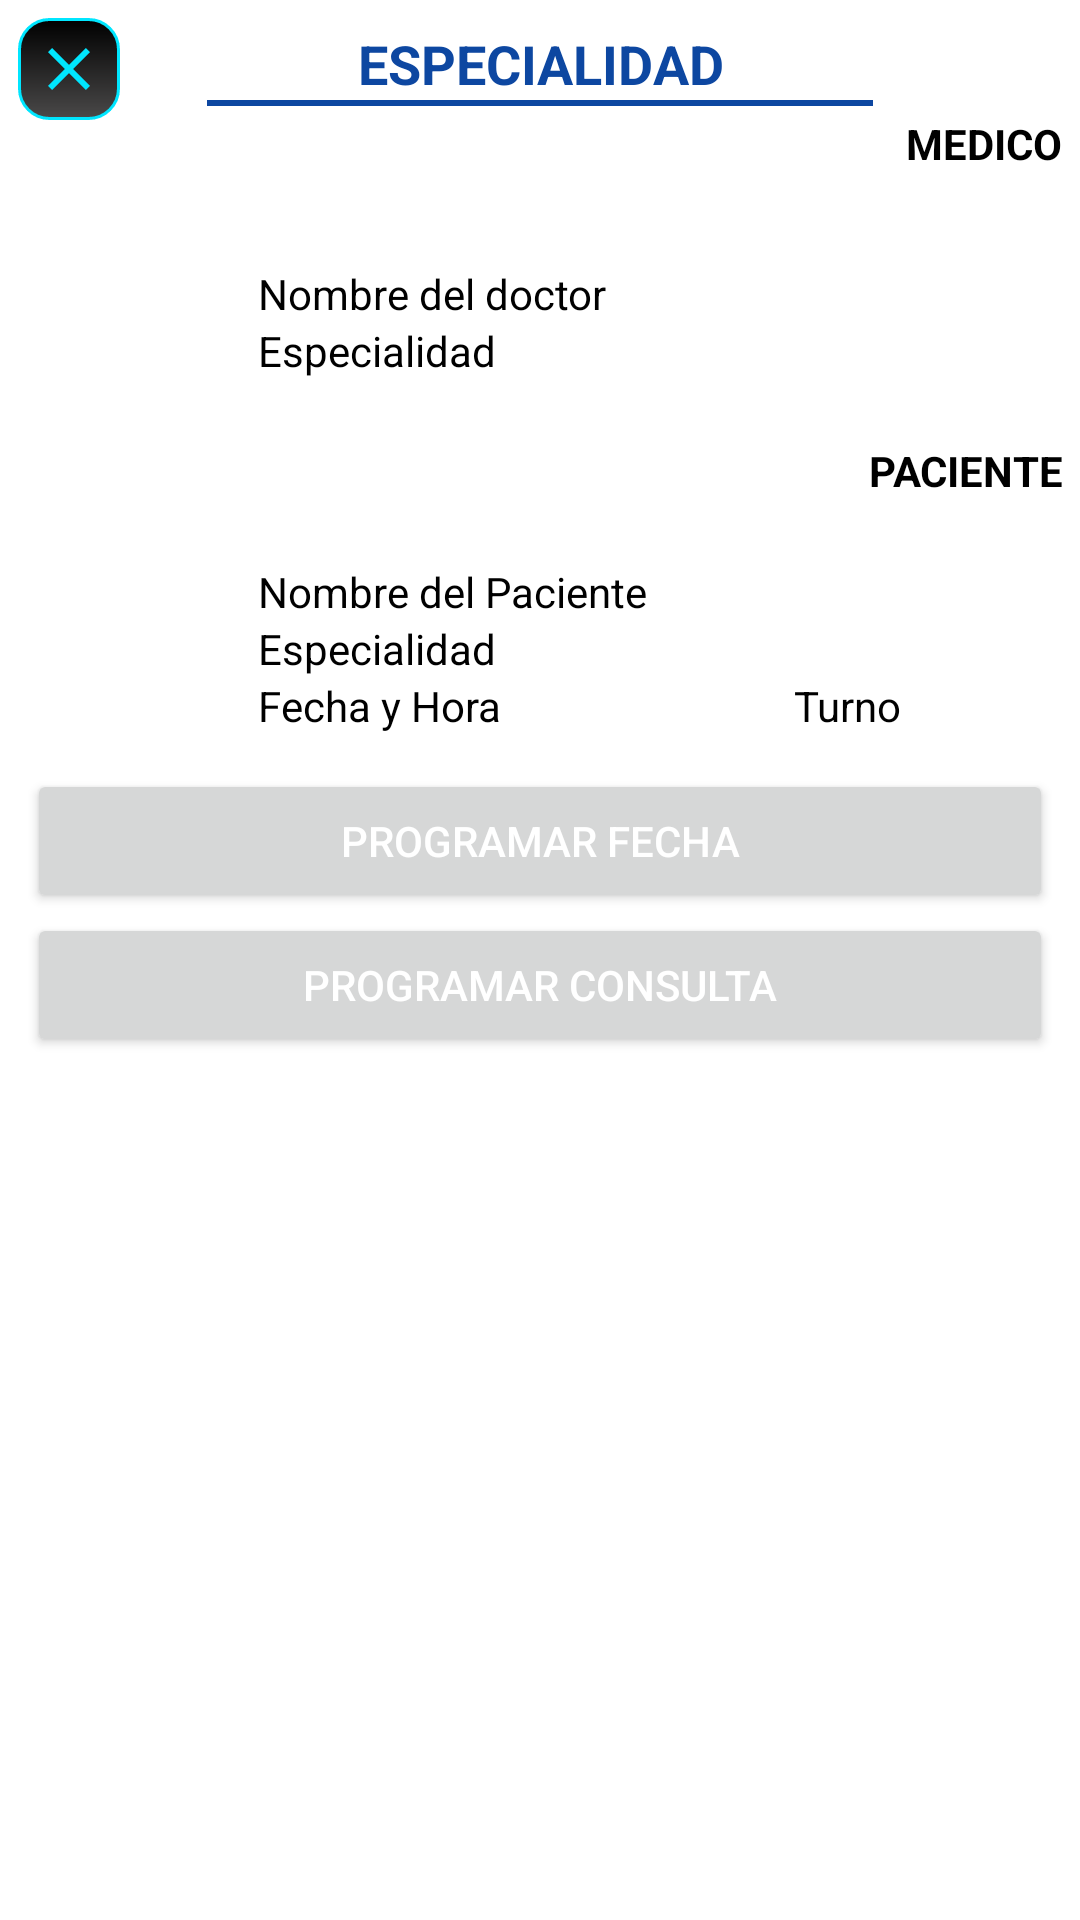

Write the Android layout XML for this screen, with the resource values it uses.
<!-- AndroidManifest.xml: application theme Theme.CitasMedicas -->
<!-- res/layout/dialog_fragment_ver_especialidad.xml -->
<?xml version="1.0" encoding="utf-8"?>
<RelativeLayout xmlns:android="http://schemas.android.com/apk/res/android"
    android:layout_width="match_parent"
    android:layout_height="match_parent"
    xmlns:tools="http://schemas.android.com/tools"
    android:padding="6dp">

    <ImageButton
        android:id="@+id/ib_atras"
        android:layout_width="wrap_content"
        android:layout_height="wrap_content"
        android:background="@drawable/button"
        android:padding="5dp"
        android:src="@drawable/ic_close"
        tools:ignore="ContentDescription,SpeakableTextPresentCheck,TouchTargetSizeCheck" />

    <LinearLayout
        android:id="@+id/ll_titulo"
        android:layout_width="match_parent"
        android:layout_height="wrap_content"
        android:orientation="vertical"
        android:padding="3dp"
        android:gravity="center">

        <TextView
            android:id="@+id/tv_titulo"
            android:layout_width="match_parent"
            android:layout_height="0dp"
            android:layout_weight="1"
            android:text="ESPECIALIDAD"
            android:textAppearance="@style/TextAppearance.AppCompat.Medium"
            android:textStyle="bold"
            android:textColor="@color/blue_900"
            android:gravity="center"/>

        <View
            android:layout_width="wrap_content"
            android:layout_marginLeft="60dp"
            android:layout_marginRight="60dp"
            android:layout_height="2dp"
            android:background="@color/blue_900"/>
    </LinearLayout>

    <LinearLayout
        android:id="@+id/ll_especialidades"
        android:layout_width="match_parent"
        android:layout_height="wrap_content"
        android:layout_below="@id/ll_titulo"
        android:gravity="center"
        android:orientation="vertical">

        <TextView
            android:layout_width="match_parent"
            android:layout_height="wrap_content"
            android:textAppearance="@style/TextAppearance.AppCompat.Small"
            android:text="MEDICO"
            android:textColor="@color/black"
            android:textStyle="bold"
            android:gravity="right"/>

        <LinearLayout
            android:layout_width="match_parent"
            android:layout_height="wrap_content"
            android:layout_marginTop="10dp"
            android:orientation="horizontal">

            <ImageView
                android:id="@+id/iv_doctor"
                android:layout_width="80dp"
                android:layout_height="80dp"
                android:src="@drawable/ic_launcher_background"/>

            <LinearLayout
                android:layout_width="wrap_content"
                android:layout_height="match_parent"
                android:gravity="center"
                android:orientation="vertical"
                tools:ignore="RelativeOverlap">

                <TextView
                    android:id="@+id/tv_nombre_doctor"
                    android:layout_width="match_parent"
                    android:layout_height="wrap_content"
                    android:textAppearance="@style/TextAppearance.AppCompat.Small"
                    android:text="Nombre del doctor"
                    android:textColor="@color/black"
                    android:gravity="center|left"/>

                <TextView
                    android:id="@+id/tv_especialidad_doctor"
                    android:layout_width="match_parent"
                    android:layout_height="wrap_content"
                    android:textAppearance="@style/TextAppearance.AppCompat.Small"
                    android:text="Especialidad"
                    android:textColor="@color/black"
                    android:gravity="center|left"/>

            </LinearLayout>

        </LinearLayout>

        <TextView
            android:layout_width="match_parent"
            android:layout_height="wrap_content"
            android:textAppearance="@style/TextAppearance.AppCompat.Small"
            android:text="PACIENTE"
            android:textColor="@color/black"
            android:textStyle="bold"
            android:gravity="right"/>

        <LinearLayout
            android:layout_width="match_parent"
            android:layout_height="wrap_content"
            android:layout_marginTop="10dp"
            android:orientation="horizontal">

            <ImageView
                android:id="@+id/iv_paciente"
                android:layout_width="80dp"
                android:layout_height="80dp"
                android:src="@drawable/ic_launcher_background"/>

            <LinearLayout
                android:layout_width="match_parent"
                android:layout_height="match_parent"
                android:gravity="center"
                android:orientation="vertical"
                tools:ignore="RelativeOverlap">

                <TextView
                    android:id="@+id/tv_nombre_paciente"
                    android:layout_width="match_parent"
                    android:layout_height="wrap_content"
                    android:textAppearance="@style/TextAppearance.AppCompat.Small"
                    android:text="Nombre del Paciente"
                    android:textColor="@color/black"
                    android:gravity="center|left"/>

                <TextView
                    android:id="@+id/tv_especialidad_paciente"
                    android:layout_width="match_parent"
                    android:layout_height="wrap_content"
                    android:textAppearance="@style/TextAppearance.AppCompat.Small"
                    android:text="Especialidad"
                    android:textColor="@color/black"
                    android:gravity="center|left"/>

                <LinearLayout
                    android:layout_width="match_parent"
                    android:layout_height="wrap_content"
                    android:orientation="horizontal">

                    <TextView
                        android:id="@+id/tv_hora_consulta"
                        android:layout_width="0dp"
                        android:layout_height="wrap_content"
                        android:layout_weight="2"
                        android:textAppearance="@style/TextAppearance.AppCompat.Small"
                        android:text="Fecha y Hora"
                        android:textColor="@color/black"
                        android:gravity="center|left"/>

                    <TextView
                        android:id="@+id/tv_turno"
                        android:layout_width="0dp"
                        android:layout_height="wrap_content"
                        android:layout_weight="1"
                        android:textAppearance="@style/TextAppearance.AppCompat.Small"
                        android:text="Turno"
                        android:textColor="@color/black"
                        android:gravity="center|left"/>

                </LinearLayout>

            </LinearLayout>

        </LinearLayout>

        <Button
            android:id="@+id/btn_fijar_fecha"
            android:layout_width="match_parent"
            android:layout_height="wrap_content"
            android:layout_gravity="center"
            android:layout_marginLeft="@dimen/standard_3"
            android:layout_marginRight="@dimen/standard_3"
            android:text="PROGRAMAR FECHA"
            android:textColor="@color/white"/>

        <Button
            android:id="@+id/btn_programar_consulta"
            android:layout_width="match_parent"
            android:layout_height="wrap_content"
            android:layout_gravity="center"
            android:layout_marginLeft="@dimen/standard_3"
            android:layout_marginRight="@dimen/standard_3"
            android:text="PROGRAMAR CONSULTA"
            android:textColor="@color/white"/>

    </LinearLayout>

</RelativeLayout>
<!-- resources referenced by this layout -->
<resources>
  <color name="black">#000000</color>
  <color name="blue_900">#0d47a1</color>
  <color name="white">#FFFFFF</color>
  <dimen name="standard_3">3dp</dimen>
  <!-- drawable button (drawable) -->
  <?xml version="1.0" encoding="utf-8"?>
  <shape xmlns:android="http://schemas.android.com/apk/res/android" >
      <stroke android:width="1dp" android:color="#00E6FF" />
      <corners android:radius="10dp" />
      <gradient android:angle="-90" android:startColor="#000000" android:endColor="#4A4949" />
  </shape>
  <!-- drawable ic_close (drawable) -->
  <vector android:height="24dp" android:tint="#00E6FF"
      android:viewportHeight="24" android:viewportWidth="24"
      android:width="24dp" xmlns:android="http://schemas.android.com/apk/res/android">
      <path android:fillColor="@android:color/white" android:pathData="M19,6.41L17.59,5 12,10.59 6.41,5 5,6.41 10.59,12 5,17.59 6.41,19 12,13.41 17.59,19 19,17.59 13.41,12z"/>
  </vector>
  <style name="Theme.CitasMedicas" parent="Theme.MaterialComponents.DayNight.DarkActionBar">
          
          <item name="colorPrimary">@color/blue_500</item>
          <item name="colorPrimaryVariant">@color/blue_700</item>
          <item name="colorOnPrimary">@color/colorAccent</item>
          
          <item name="colorSecondary">@color/blue_700</item>
          <item name="colorSecondaryVariant">@color/blue_gray_50</item>
          <item name="colorOnSecondary">@color/blue_700</item>
          
          <item name="android:statusBarColor" tools:targetApi="l">?attr/colorPrimaryVariant</item>
          
      </style>
  <color name="blue_500">#2196f3</color>
  <color name="blue_700">#1976D2</color>
  <color name="colorAccent">@color/green_a700</color>
  <color name="blue_gray_50">#ECEFF1</color>
  <color name="green_a700">#00C853</color>
</resources>
